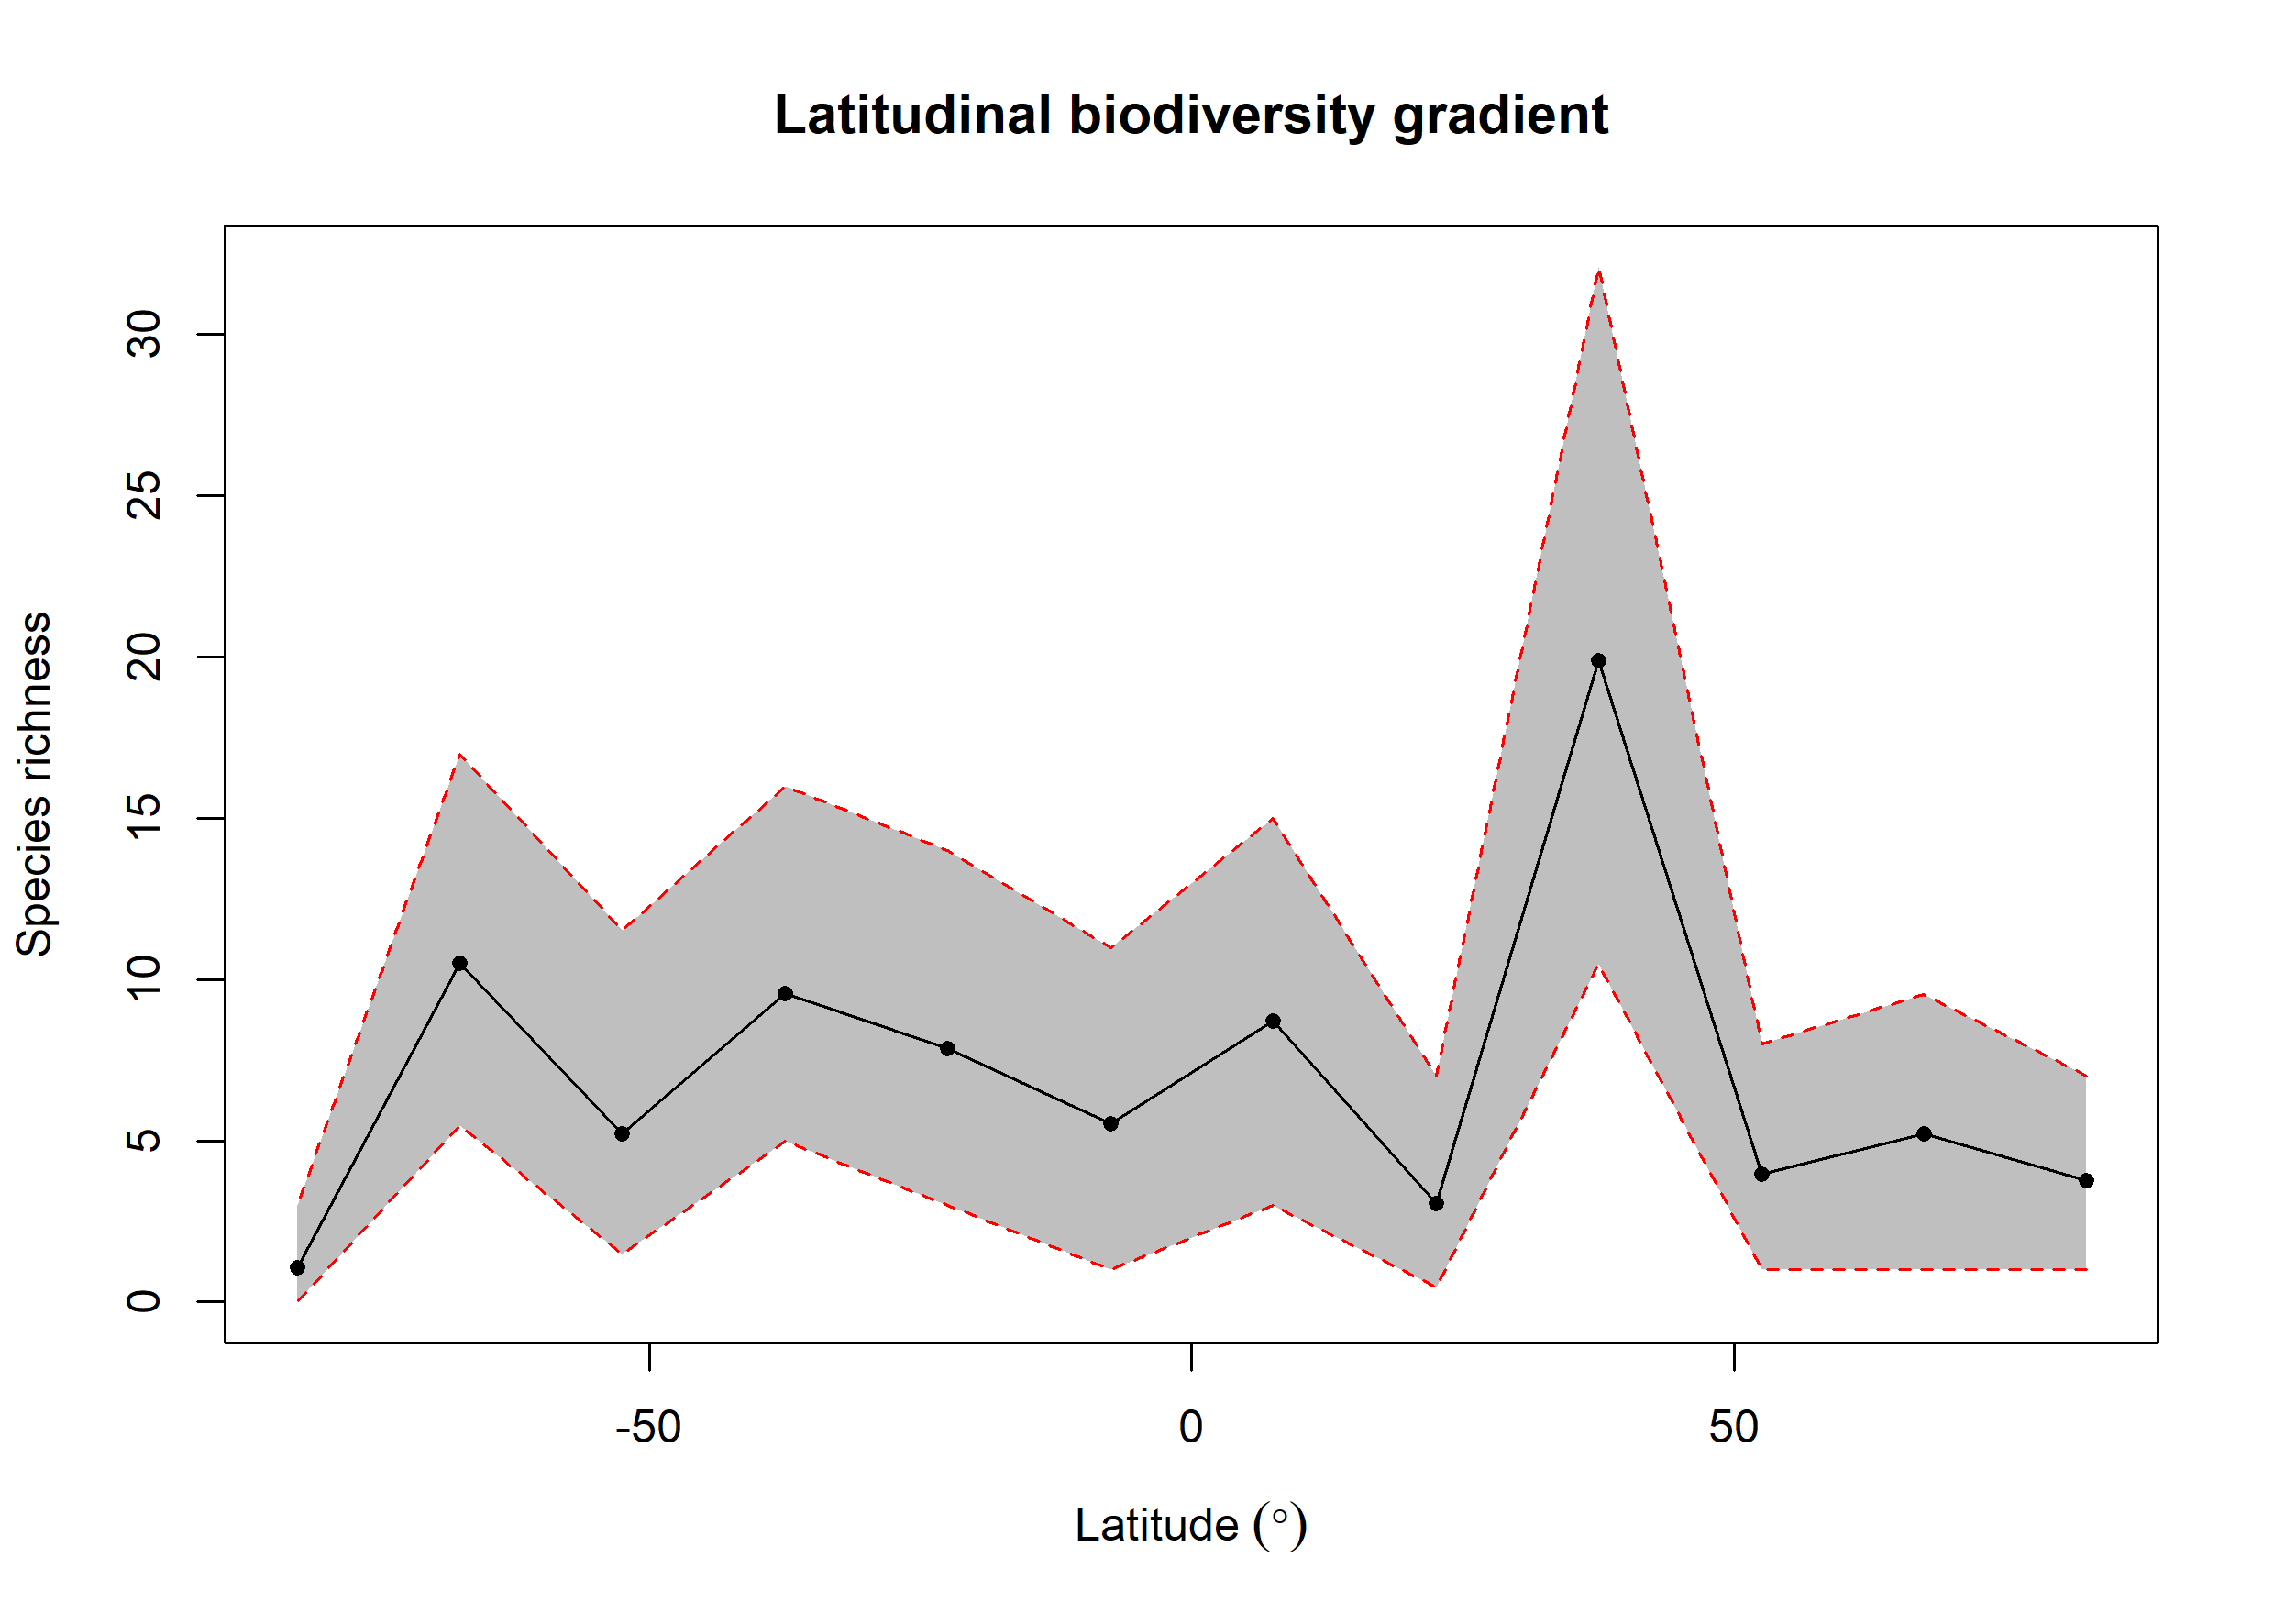

Values plotted in this chart, from the file beside it:
bin, max, min, mid, hemisphere, mean_richness, CI.Lower, CI.Upper
1, 90, 75, 82.5, N, 3.75, 1, 7
2, 75, 60, 67.5, N, 5.21, 1, 9.525
3, 60, 45, 52.5, N, 3.97, 1, 8
4, 45, 30, 37.5, N, 19.89, 10.47, 32.1
5, 30, 15, 22.5, N, 3.04, 0.475, 7
6, 15, 0, 7.5, N, 8.72, 3, 15
7, 0, -15, -7.5, S, 5.54, 1, 11
8, -15, -30, -22.5, S, 7.86, 3, 14
9, -30, -45, -37.5, S, 9.57, 5, 16
10, -45, -60, -52.5, S, 5.21, 1.475, 11.53
11, -60, -75, -67.5, S, 10.51, 5.475, 17
12, -75, -90, -82.5, S, 1.06, 0, 3
